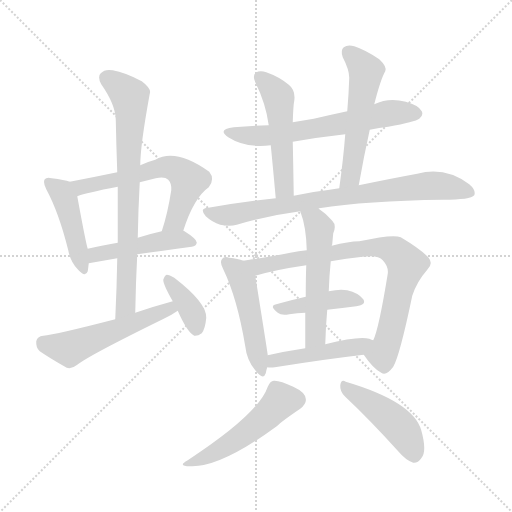
t = 0.00 s
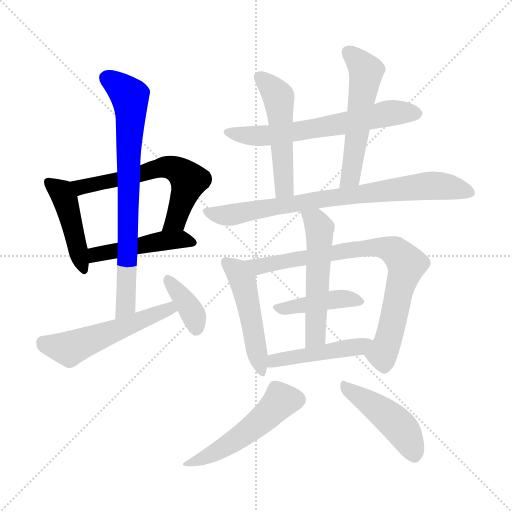
t = 2.37 s
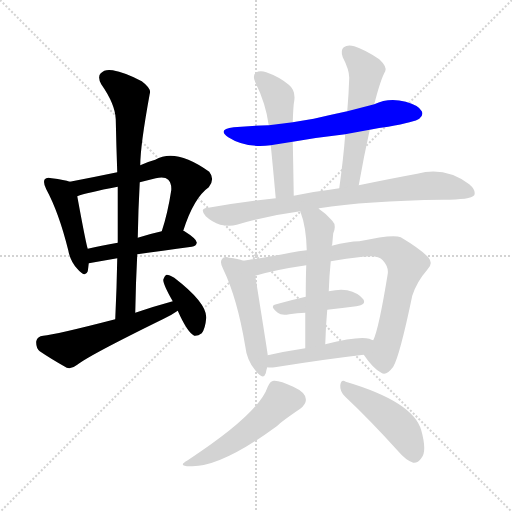
t = 4.74 s
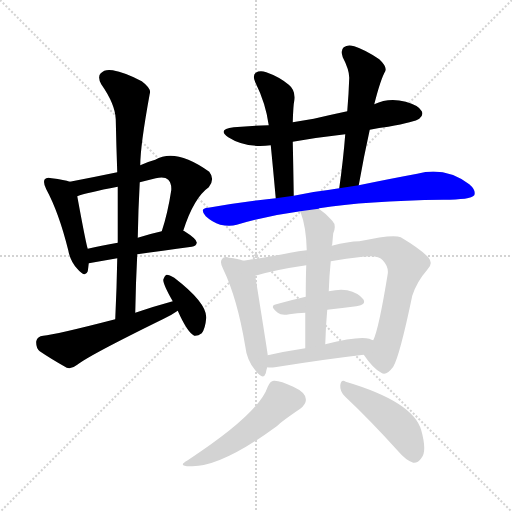
t = 7.11 s
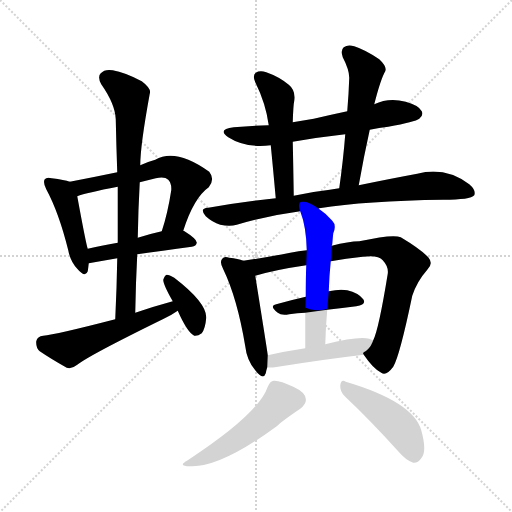
t = 9.48 s
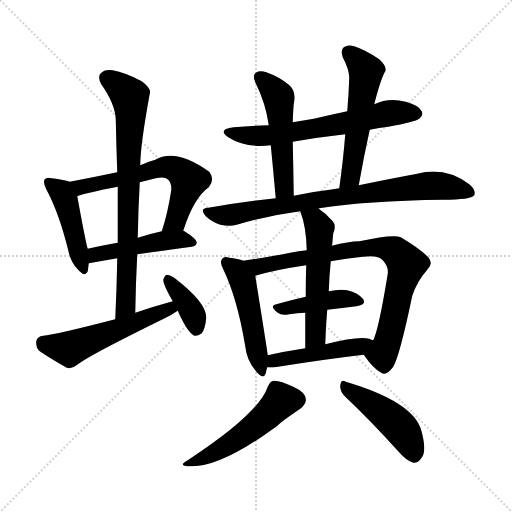
t = 11.85 s

The animated SVG that drew these frames (rendered in a browser with its animation timeline set to each time). Animation: 17 CSS @keyframes rules; one cycle of 11.85 s.

<svg version="1.1" viewBox="0 0 1024 1024" xmlns="http://www.w3.org/2000/svg">
  <g stroke="lightgray" stroke-dasharray="1,1" stroke-width="1" transform="scale(4, 4)">
    <line x1="0" y1="0" x2="256" y2="256"></line>
    <line x1="256" y1="0" x2="0" y2="256"></line>
    <line x1="128" y1="0" x2="128" y2="256"></line>
    <line x1="0" y1="128" x2="256" y2="128"></line>
  </g>
<g transform="scale(1, -1) translate(0, -900)">
   <style type="text/css">
    @keyframes keyframes0 {
      from {
       stroke: blue;
       stroke-dashoffset: 448;
       stroke-width: 128;
       }
       59% {
       animation-timing-function: step-end;
       stroke: blue;
       stroke-dashoffset: 0;
       stroke-width: 128;
       }
       to {
       stroke: black;
       stroke-width: 1024;
       }
       }
       #make-me-a-hanzi-animation-0 {
         animation: keyframes0 0.614583s both;
         animation-delay: 0.000000s;
         animation-timing-function: linear;
       }
    @keyframes keyframes1 {
      from {
       stroke: blue;
       stroke-dashoffset: 613;
       stroke-width: 128;
       }
       67% {
       animation-timing-function: step-end;
       stroke: blue;
       stroke-dashoffset: 0;
       stroke-width: 128;
       }
       to {
       stroke: black;
       stroke-width: 1024;
       }
       }
       #make-me-a-hanzi-animation-1 {
         animation: keyframes1 0.748861s both;
         animation-delay: 0.614583s;
         animation-timing-function: linear;
       }
    @keyframes keyframes2 {
      from {
       stroke: blue;
       stroke-dashoffset: 466;
       stroke-width: 128;
       }
       60% {
       animation-timing-function: step-end;
       stroke: blue;
       stroke-dashoffset: 0;
       stroke-width: 128;
       }
       to {
       stroke: black;
       stroke-width: 1024;
       }
       }
       #make-me-a-hanzi-animation-2 {
         animation: keyframes2 0.629232s both;
         animation-delay: 1.363444s;
         animation-timing-function: linear;
       }
    @keyframes keyframes3 {
      from {
       stroke: blue;
       stroke-dashoffset: 757;
       stroke-width: 128;
       }
       71% {
       animation-timing-function: step-end;
       stroke: blue;
       stroke-dashoffset: 0;
       stroke-width: 128;
       }
       to {
       stroke: black;
       stroke-width: 1024;
       }
       }
       #make-me-a-hanzi-animation-3 {
         animation: keyframes3 0.866048s both;
         animation-delay: 1.992676s;
         animation-timing-function: linear;
       }
    @keyframes keyframes4 {
      from {
       stroke: blue;
       stroke-dashoffset: 533;
       stroke-width: 128;
       }
       63% {
       animation-timing-function: step-end;
       stroke: blue;
       stroke-dashoffset: 0;
       stroke-width: 128;
       }
       to {
       stroke: black;
       stroke-width: 1024;
       }
       }
       #make-me-a-hanzi-animation-4 {
         animation: keyframes4 0.683757s both;
         animation-delay: 2.858724s;
         animation-timing-function: linear;
       }
    @keyframes keyframes5 {
      from {
       stroke: blue;
       stroke-dashoffset: 374;
       stroke-width: 128;
       }
       55% {
       animation-timing-function: step-end;
       stroke: blue;
       stroke-dashoffset: 0;
       stroke-width: 128;
       }
       to {
       stroke: black;
       stroke-width: 1024;
       }
       }
       #make-me-a-hanzi-animation-5 {
         animation: keyframes5 0.554362s both;
         animation-delay: 3.542480s;
         animation-timing-function: linear;
       }
    @keyframes keyframes6 {
      from {
       stroke: blue;
       stroke-dashoffset: 632;
       stroke-width: 128;
       }
       67% {
       animation-timing-function: step-end;
       stroke: blue;
       stroke-dashoffset: 0;
       stroke-width: 128;
       }
       to {
       stroke: black;
       stroke-width: 1024;
       }
       }
       #make-me-a-hanzi-animation-6 {
         animation: keyframes6 0.764323s both;
         animation-delay: 4.096842s;
         animation-timing-function: linear;
       }
    @keyframes keyframes7 {
      from {
       stroke: blue;
       stroke-dashoffset: 509;
       stroke-width: 128;
       }
       62% {
       animation-timing-function: step-end;
       stroke: blue;
       stroke-dashoffset: 0;
       stroke-width: 128;
       }
       to {
       stroke: black;
       stroke-width: 1024;
       }
       }
       #make-me-a-hanzi-animation-7 {
         animation: keyframes7 0.664225s both;
         animation-delay: 4.861165s;
         animation-timing-function: linear;
       }
    @keyframes keyframes8 {
      from {
       stroke: blue;
       stroke-dashoffset: 543;
       stroke-width: 128;
       }
       64% {
       animation-timing-function: step-end;
       stroke: blue;
       stroke-dashoffset: 0;
       stroke-width: 128;
       }
       to {
       stroke: black;
       stroke-width: 1024;
       }
       }
       #make-me-a-hanzi-animation-8 {
         animation: keyframes8 0.691895s both;
         animation-delay: 5.525391s;
         animation-timing-function: linear;
       }
    @keyframes keyframes9 {
      from {
       stroke: blue;
       stroke-dashoffset: 790;
       stroke-width: 128;
       }
       72% {
       animation-timing-function: step-end;
       stroke: blue;
       stroke-dashoffset: 0;
       stroke-width: 128;
       }
       to {
       stroke: black;
       stroke-width: 1024;
       }
       }
       #make-me-a-hanzi-animation-9 {
         animation: keyframes9 0.892904s both;
         animation-delay: 6.217285s;
         animation-timing-function: linear;
       }
    @keyframes keyframes10 {
      from {
       stroke: blue;
       stroke-dashoffset: 490;
       stroke-width: 128;
       }
       61% {
       animation-timing-function: step-end;
       stroke: blue;
       stroke-dashoffset: 0;
       stroke-width: 128;
       }
       to {
       stroke: black;
       stroke-width: 1024;
       }
       }
       #make-me-a-hanzi-animation-10 {
         animation: keyframes10 0.648763s both;
         animation-delay: 7.110189s;
         animation-timing-function: linear;
       }
    @keyframes keyframes11 {
      from {
       stroke: blue;
       stroke-dashoffset: 803;
       stroke-width: 128;
       }
       72% {
       animation-timing-function: step-end;
       stroke: blue;
       stroke-dashoffset: 0;
       stroke-width: 128;
       }
       to {
       stroke: black;
       stroke-width: 1024;
       }
       }
       #make-me-a-hanzi-animation-11 {
         animation: keyframes11 0.903483s both;
         animation-delay: 7.758952s;
         animation-timing-function: linear;
       }
    @keyframes keyframes12 {
      from {
       stroke: blue;
       stroke-dashoffset: 422;
       stroke-width: 128;
       }
       58% {
       animation-timing-function: step-end;
       stroke: blue;
       stroke-dashoffset: 0;
       stroke-width: 128;
       }
       to {
       stroke: black;
       stroke-width: 1024;
       }
       }
       #make-me-a-hanzi-animation-12 {
         animation: keyframes12 0.593424s both;
         animation-delay: 8.662435s;
         animation-timing-function: linear;
       }
    @keyframes keyframes13 {
      from {
       stroke: blue;
       stroke-dashoffset: 536;
       stroke-width: 128;
       }
       64% {
       animation-timing-function: step-end;
       stroke: blue;
       stroke-dashoffset: 0;
       stroke-width: 128;
       }
       to {
       stroke: black;
       stroke-width: 1024;
       }
       }
       #make-me-a-hanzi-animation-13 {
         animation: keyframes13 0.686198s both;
         animation-delay: 9.255859s;
         animation-timing-function: linear;
       }
    @keyframes keyframes14 {
      from {
       stroke: blue;
       stroke-dashoffset: 462;
       stroke-width: 128;
       }
       60% {
       animation-timing-function: step-end;
       stroke: blue;
       stroke-dashoffset: 0;
       stroke-width: 128;
       }
       to {
       stroke: black;
       stroke-width: 1024;
       }
       }
       #make-me-a-hanzi-animation-14 {
         animation: keyframes14 0.625977s both;
         animation-delay: 9.942057s;
         animation-timing-function: linear;
       }
    @keyframes keyframes15 {
      from {
       stroke: blue;
       stroke-dashoffset: 504;
       stroke-width: 128;
       }
       62% {
       animation-timing-function: step-end;
       stroke: blue;
       stroke-dashoffset: 0;
       stroke-width: 128;
       }
       to {
       stroke: black;
       stroke-width: 1024;
       }
       }
       #make-me-a-hanzi-animation-15 {
         animation: keyframes15 0.660156s both;
         animation-delay: 10.568034s;
         animation-timing-function: linear;
       }
    @keyframes keyframes16 {
      from {
       stroke: blue;
       stroke-dashoffset: 453;
       stroke-width: 128;
       }
       60% {
       animation-timing-function: step-end;
       stroke: blue;
       stroke-dashoffset: 0;
       stroke-width: 128;
       }
       to {
       stroke: black;
       stroke-width: 1024;
       }
       }
       #make-me-a-hanzi-animation-16 {
         animation: keyframes16 0.618652s both;
         animation-delay: 11.228190s;
         animation-timing-function: linear;
       }
</style>
<path d="M 139.5 536.5 Q 129.5 540.5 103.5 543.5 Q 93.5 546.5 89.5 541.5 Q 85.5 535.5 92.5 521.5 Q 117.5 475.5 136.5 399.5 Q 140.5 377.5 154.5 362.5 Q 170.5 343.5 175.5 357.5 Q 176.5 364.5 177.5 373.5 L 175.5 402.5 Q 172.5 409.5 154.5 507.5 C 149.5 533.5 149.5 533.5 139.5 536.5 Z" fill="lightgray"></path> 
<path d="M 366.5 438.5 Q 387.5 504.5 417.5 525.5 Q 430.5 541.5 418.5 556.5 Q 351.5 604.5 310.5 580.5 Q 295.5 576.5 280.5 569.5 L 234.5 555.5 Q 186.5 545.5 139.5 536.5 C 110.5 530.5 125.5 498.5 154.5 507.5 Q 172.5 514.5 235.5 526.5 L 279.5 535.5 Q 295.5 539.5 311.5 543.5 Q 329.5 547.5 336.5 540.5 Q 343.5 533.5 342.5 519.5 Q 335.5 473.5 323.5 437.5 C 314.5 408.5 356.5 410.5 366.5 438.5 Z" fill="lightgray"></path> 
<path d="M 274.5 391.5 Q 322.5 398.5 383.5 406.5 Q 392.5 407.5 393.5 414.5 Q 394.5 421.5 367.5 438.5 L 366.5 438.5 L 323.5 437.5 Q 296.5 431.5 275.5 424.5 L 235.5 414.5 Q 201.5 408.5 175.5 402.5 C 146.5 395.5 147.5 368.5 177.5 373.5 L 234.5 383.5 L 274.5 391.5 Z" fill="lightgray"></path> 
<path d="M 270.5 274.5 Q 271.5 334.5 274.5 391.5 L 275.5 424.5 Q 276.5 481.5 279.5 535.5 L 280.5 569.5 Q 280.5 608.5 299.5 712.5 Q 303.5 722.5 283.5 737.5 Q 249.5 755.5 225.5 759.5 Q 209.5 762.5 201.5 753.5 Q 194.5 746.5 202.5 731.5 Q 230.5 691.5 231.5 661.5 Q 232.5 610.5 234.5 555.5 L 235.5 526.5 Q 235.5 472.5 235.5 414.5 L 234.5 383.5 Q 233.5 325.5 230.5 261.5 C 229.5 231.5 269.5 244.5 270.5 274.5 Z" fill="lightgray"></path> 
<path d="M 345.5 297.5 Q 308.5 287.5 270.5 274.5 L 230.5 261.5 Q 110.5 230.5 86.5 228.5 Q 74.5 227.5 72.5 217.5 Q 71.5 204.5 79.5 197.5 Q 101.5 182.5 133.5 164.5 Q 143.5 161.5 154.5 170.5 Q 178.5 189.5 327.5 262.5 Q 342.5 269.5 355.5 278.5 C 380.5 294.5 374.5 305.5 345.5 297.5 Z" fill="lightgray"></path> 
<path d="M 355.5 278.5 Q 374.5 235.5 388.5 228.5 Q 395.5 227.5 403.5 233.5 Q 410.5 242.5 412.5 264.5 Q 413.5 294.5 348.5 344.5 Q 338.5 350.5 333.5 350.5 Q 329.5 349.5 326.5 340.5 Q 326.5 330.5 345.5 297.5 L 355.5 278.5 Z" fill="lightgray"></path> 
<path d="M 739.5 640.5 Q 758.5 644.5 776.5 646.5 Q 830.5 656.5 838.5 662.5 Q 847.5 669.5 843.5 677.5 Q 837.5 689.5 811.5 696.5 Q 777.5 705.5 748.5 691.5 L 694.5 677.5 Q 661.5 670.5 627.5 662.5 Q 606.5 659.5 585.5 655.5 L 537.5 649.5 Q 503.5 648.5 467.5 645.5 Q 433.5 641.5 456.5 625.5 Q 490.5 603.5 541.5 609.5 L 585.5 616.5 Q 636.5 625.5 690.5 631.5 L 739.5 640.5 Z" fill="lightgray"></path> 
<path d="M 585.5 655.5 Q 586.5 689.5 588.5 698.5 Q 591.5 719.5 577.5 730.5 Q 558.5 746.5 532.5 755.5 Q 519.5 759.5 511.5 754.5 Q 504.5 748.5 510.5 735.5 Q 531.5 693.5 537.5 649.5 L 541.5 609.5 Q 545.5 569.5 551.5 503.5 C 554.5 473.5 587.5 478.5 587.5 508.5 Q 586.5 571.5 585.5 616.5 L 585.5 655.5 Z" fill="lightgray"></path> 
<path d="M 717.5 529.5 Q 727.5 586.5 739.5 640.5 L 748.5 691.5 Q 761.5 742.5 770.5 757.5 Q 774.5 766.5 758.5 781.5 Q 730.5 800.5 708.5 807.5 Q 695.5 811.5 687.5 805.5 Q 680.5 799.5 685.5 785.5 Q 698.5 760.5 698.5 744.5 Q 697.5 713.5 694.5 677.5 L 690.5 631.5 Q 686.5 580.5 678.5 523.5 C 674.5 493.5 712.5 499.5 717.5 529.5 Z" fill="lightgray"></path> 
<path d="M 637.5 482.5 Q 637.5 483.5 638.5 483.5 Q 731.5 498.5 886.5 500.5 Q 941.5 500.5 948.5 509.5 Q 952.5 519.5 938.5 531.5 Q 890.5 567.5 834.5 552.5 Q 785.5 543.5 717.5 529.5 L 678.5 523.5 Q 668.5 522.5 659.5 520.5 Q 623.5 516.5 587.5 508.5 L 551.5 503.5 Q 485.5 496.5 416.5 484.5 Q 397.5 483.5 411.5 467.5 Q 424.5 455.5 440.5 450.5 Q 459.5 446.5 473.5 450.5 Q 533.5 468.5 600.5 477.5 L 637.5 482.5 Z" fill="lightgray"></path> 
<path d="M 486.5 378.5 Q 476.5 382.5 458.5 384.5 Q 448.5 388.5 444.5 382.5 Q 438.5 376.5 446.5 361.5 Q 474.5 303.5 490.5 207.5 Q 493.5 179.5 510.5 159.5 Q 526.5 138.5 531.5 153.5 Q 532.5 159.5 534.5 165.5 L 535.5 189.5 Q 535.5 192.5 510.5 348.5 C 506.5 371.5 506.5 371.5 486.5 378.5 Z" fill="lightgray"></path> 
<path d="M 727.5 190.5 Q 746.5 162.5 762.5 154.5 Q 772.5 147.5 786.5 166.5 Q 799.5 188.5 824.5 308.5 Q 833.5 336.5 854.5 360.5 Q 867.5 372.5 856.5 385.5 Q 841.5 401.5 801.5 425.5 Q 786.5 432.5 718.5 417.5 Q 697.5 417.5 663.5 408.5 L 613.5 399.5 Q 597.5 398.5 580.5 394.5 Q 529.5 384.5 486.5 378.5 C 456.5 374.5 481.5 340.5 510.5 348.5 Q 550.5 360.5 612.5 369.5 L 661.5 377.5 Q 691.5 383.5 725.5 386.5 Q 756.5 390.5 765.5 379.5 Q 777.5 366.5 775.5 352.5 Q 757.5 241.5 746.5 219.5 C 736.5 191.5 721.5 198.5 727.5 190.5 Z" fill="lightgray"></path> 
<path d="M 654.5 280.5 Q 685.5 284.5 712.5 287.5 Q 733.5 290.5 726.5 301.5 Q 716.5 314.5 694.5 319.5 Q 679.5 322.5 657.5 317.5 L 611.5 306.5 Q 580.5 299.5 552.5 291.5 Q 537.5 288.5 555.5 274.5 Q 562.5 268.5 578.5 271.5 Q 594.5 274.5 610.5 274.5 L 654.5 280.5 Z" fill="lightgray"></path> 
<path d="M 663.5 408.5 Q 663.5 409.5 664.5 411.5 Q 665.5 424.5 666.5 433.5 Q 673.5 449.5 664.5 458.5 Q 651.5 473.5 637.5 482.5 C 613.5 499.5 590.5 505.5 600.5 477.5 Q 612.5 446.5 613.5 399.5 L 612.5 369.5 Q 611.5 344.5 611.5 306.5 L 610.5 274.5 Q 610.5 243.5 610.5 203.5 C 610.5 173.5 649.5 181.5 650.5 211.5 Q 651.5 248.5 654.5 280.5 L 657.5 317.5 Q 658.5 348.5 661.5 377.5 L 663.5 408.5 Z" fill="lightgray"></path> 
<path d="M 534.5 165.5 Q 540.5 164.5 549.5 165.5 Q 649.5 181.5 727.5 190.5 C 757.5 193.5 774.5 209.5 746.5 219.5 Q 743.5 220.5 738.5 222.5 Q 717.5 228.5 650.5 211.5 L 610.5 203.5 Q 570.5 197.5 535.5 189.5 C 506.5 182.5 504.5 167.5 534.5 165.5 Z" fill="lightgray"></path> 
<path d="M 535.5 126.5 Q 517.5 72.5 375.5 -20.5 Q 353.5 -32.5 380.5 -32.5 Q 440.5 -35.5 553.5 47.5 Q 563.5 57.5 600.5 82.5 Q 613.5 92.5 611.5 102.5 Q 610.5 115.5 586.5 126.5 Q 559.5 139.5 547.5 138.5 Q 540.5 138.5 535.5 126.5 Z" fill="lightgray"></path> 
<path d="M 690.5 106.5 Q 738.5 61.5 795.5 -1.5 Q 811.5 -20.5 826.5 -25.5 Q 835.5 -26.5 842.5 -16.5 Q 854.5 -3.5 842.5 39.5 Q 826.5 96.5 691.5 136.5 Q 682.5 142.5 680.5 129.5 Q 679.5 116.5 690.5 106.5 Z" fill="lightgray"></path> 
      <clipPath id="make-me-a-hanzi-clip-0">
      <path d="M 139.5 536.5 Q 129.5 540.5 103.5 543.5 Q 93.5 546.5 89.5 541.5 Q 85.5 535.5 92.5 521.5 Q 117.5 475.5 136.5 399.5 Q 140.5 377.5 154.5 362.5 Q 170.5 343.5 175.5 357.5 Q 176.5 364.5 177.5 373.5 L 175.5 402.5 Q 172.5 409.5 154.5 507.5 C 149.5 533.5 149.5 533.5 139.5 536.5 Z" fill="lightgray"></path>
      </clipPath>
      <path clip-path="url(#make-me-a-hanzi-clip-0)" d="M 97.5 536.5 L 122.5 515.5 L 134.5 490.5 L 165.5 362.5 " fill="none" id="make-me-a-hanzi-animation-0" stroke-dasharray="320 640" stroke-linecap="round"></path>

      <clipPath id="make-me-a-hanzi-clip-1">
      <path d="M 366.5 438.5 Q 387.5 504.5 417.5 525.5 Q 430.5 541.5 418.5 556.5 Q 351.5 604.5 310.5 580.5 Q 295.5 576.5 280.5 569.5 L 234.5 555.5 Q 186.5 545.5 139.5 536.5 C 110.5 530.5 125.5 498.5 154.5 507.5 Q 172.5 514.5 235.5 526.5 L 279.5 535.5 Q 295.5 539.5 311.5 543.5 Q 329.5 547.5 336.5 540.5 Q 343.5 533.5 342.5 519.5 Q 335.5 473.5 323.5 437.5 C 314.5 408.5 356.5 410.5 366.5 438.5 Z" fill="lightgray"></path>
      </clipPath>
      <path clip-path="url(#make-me-a-hanzi-clip-1)" d="M 146.5 534.5 L 162.5 526.5 L 223.5 536.5 L 324.5 565.5 L 352.5 561.5 L 377.5 538.5 L 351.5 459.5 L 330.5 442.5 " fill="none" id="make-me-a-hanzi-animation-1" stroke-dasharray="485 970" stroke-linecap="round"></path>

      <clipPath id="make-me-a-hanzi-clip-2">
      <path d="M 274.5 391.5 Q 322.5 398.5 383.5 406.5 Q 392.5 407.5 393.5 414.5 Q 394.5 421.5 367.5 438.5 L 366.5 438.5 L 323.5 437.5 Q 296.5 431.5 275.5 424.5 L 235.5 414.5 Q 201.5 408.5 175.5 402.5 C 146.5 395.5 147.5 368.5 177.5 373.5 L 234.5 383.5 L 274.5 391.5 Z" fill="lightgray"></path>
      </clipPath>
      <path clip-path="url(#make-me-a-hanzi-clip-2)" d="M 183.5 381.5 L 191.5 390.5 L 213.5 396.5 L 331.5 419.5 L 366.5 421.5 L 385.5 414.5 " fill="none" id="make-me-a-hanzi-animation-2" stroke-dasharray="338 676" stroke-linecap="round"></path>

      <clipPath id="make-me-a-hanzi-clip-3">
      <path d="M 270.5 274.5 Q 271.5 334.5 274.5 391.5 L 275.5 424.5 Q 276.5 481.5 279.5 535.5 L 280.5 569.5 Q 280.5 608.5 299.5 712.5 Q 303.5 722.5 283.5 737.5 Q 249.5 755.5 225.5 759.5 Q 209.5 762.5 201.5 753.5 Q 194.5 746.5 202.5 731.5 Q 230.5 691.5 231.5 661.5 Q 232.5 610.5 234.5 555.5 L 235.5 526.5 Q 235.5 472.5 235.5 414.5 L 234.5 383.5 Q 233.5 325.5 230.5 261.5 C 229.5 231.5 269.5 244.5 270.5 274.5 Z" fill="lightgray"></path>
      </clipPath>
      <path clip-path="url(#make-me-a-hanzi-clip-3)" d="M 214.5 743.5 L 259.5 706.5 L 261.5 688.5 L 251.5 288.5 L 235.5 269.5 " fill="none" id="make-me-a-hanzi-animation-3" stroke-dasharray="629 1258" stroke-linecap="round"></path>

      <clipPath id="make-me-a-hanzi-clip-4">
      <path d="M 345.5 297.5 Q 308.5 287.5 270.5 274.5 L 230.5 261.5 Q 110.5 230.5 86.5 228.5 Q 74.5 227.5 72.5 217.5 Q 71.5 204.5 79.5 197.5 Q 101.5 182.5 133.5 164.5 Q 143.5 161.5 154.5 170.5 Q 178.5 189.5 327.5 262.5 Q 342.5 269.5 355.5 278.5 C 380.5 294.5 374.5 305.5 345.5 297.5 Z" fill="lightgray"></path>
      </clipPath>
      <path clip-path="url(#make-me-a-hanzi-clip-4)" d="M 85.5 214.5 L 143.5 204.5 L 297.5 267.5 L 347.5 280.5 " fill="none" id="make-me-a-hanzi-animation-4" stroke-dasharray="405 810" stroke-linecap="round"></path>

      <clipPath id="make-me-a-hanzi-clip-5">
      <path d="M 355.5 278.5 Q 374.5 235.5 388.5 228.5 Q 395.5 227.5 403.5 233.5 Q 410.5 242.5 412.5 264.5 Q 413.5 294.5 348.5 344.5 Q 338.5 350.5 333.5 350.5 Q 329.5 349.5 326.5 340.5 Q 326.5 330.5 345.5 297.5 L 355.5 278.5 Z" fill="lightgray"></path>
      </clipPath>
      <path clip-path="url(#make-me-a-hanzi-clip-5)" d="M 334.5 342.5 L 378.5 285.5 L 392.5 241.5 " fill="none" id="make-me-a-hanzi-animation-5" stroke-dasharray="246 492" stroke-linecap="round"></path>

      <clipPath id="make-me-a-hanzi-clip-6">
      <path d="M 739.5 640.5 Q 758.5 644.5 776.5 646.5 Q 830.5 656.5 838.5 662.5 Q 847.5 669.5 843.5 677.5 Q 837.5 689.5 811.5 696.5 Q 777.5 705.5 748.5 691.5 L 694.5 677.5 Q 661.5 670.5 627.5 662.5 Q 606.5 659.5 585.5 655.5 L 537.5 649.5 Q 503.5 648.5 467.5 645.5 Q 433.5 641.5 456.5 625.5 Q 490.5 603.5 541.5 609.5 L 585.5 616.5 Q 636.5 625.5 690.5 631.5 L 739.5 640.5 Z" fill="lightgray"></path>
      </clipPath>
      <path clip-path="url(#make-me-a-hanzi-clip-6)" d="M 459.5 636.5 L 531.5 628.5 L 775.5 673.5 L 830.5 673.5 " fill="none" id="make-me-a-hanzi-animation-6" stroke-dasharray="504 1008" stroke-linecap="round"></path>

      <clipPath id="make-me-a-hanzi-clip-7">
      <path d="M 585.5 655.5 Q 586.5 689.5 588.5 698.5 Q 591.5 719.5 577.5 730.5 Q 558.5 746.5 532.5 755.5 Q 519.5 759.5 511.5 754.5 Q 504.5 748.5 510.5 735.5 Q 531.5 693.5 537.5 649.5 L 541.5 609.5 Q 545.5 569.5 551.5 503.5 C 554.5 473.5 587.5 478.5 587.5 508.5 Q 586.5 571.5 585.5 616.5 L 585.5 655.5 Z" fill="lightgray"></path>
      </clipPath>
      <path clip-path="url(#make-me-a-hanzi-clip-7)" d="M 519.5 746.5 L 557.5 705.5 L 567.5 522.5 L 556.5 513.5 " fill="none" id="make-me-a-hanzi-animation-7" stroke-dasharray="381 762" stroke-linecap="round"></path>

      <clipPath id="make-me-a-hanzi-clip-8">
      <path d="M 717.5 529.5 Q 727.5 586.5 739.5 640.5 L 748.5 691.5 Q 761.5 742.5 770.5 757.5 Q 774.5 766.5 758.5 781.5 Q 730.5 800.5 708.5 807.5 Q 695.5 811.5 687.5 805.5 Q 680.5 799.5 685.5 785.5 Q 698.5 760.5 698.5 744.5 Q 697.5 713.5 694.5 677.5 L 690.5 631.5 Q 686.5 580.5 678.5 523.5 C 674.5 493.5 712.5 499.5 717.5 529.5 Z" fill="lightgray"></path>
      </clipPath>
      <path clip-path="url(#make-me-a-hanzi-clip-8)" d="M 696.5 796.5 L 731.5 754.5 L 702.5 554.5 L 684.5 530.5 " fill="none" id="make-me-a-hanzi-animation-8" stroke-dasharray="415 830" stroke-linecap="round"></path>

      <clipPath id="make-me-a-hanzi-clip-9">
      <path d="M 637.5 482.5 Q 637.5 483.5 638.5 483.5 Q 731.5 498.5 886.5 500.5 Q 941.5 500.5 948.5 509.5 Q 952.5 519.5 938.5 531.5 Q 890.5 567.5 834.5 552.5 Q 785.5 543.5 717.5 529.5 L 678.5 523.5 Q 668.5 522.5 659.5 520.5 Q 623.5 516.5 587.5 508.5 L 551.5 503.5 Q 485.5 496.5 416.5 484.5 Q 397.5 483.5 411.5 467.5 Q 424.5 455.5 440.5 450.5 Q 459.5 446.5 473.5 450.5 Q 533.5 468.5 600.5 477.5 L 637.5 482.5 Z" fill="lightgray"></path>
      </clipPath>
      <path clip-path="url(#make-me-a-hanzi-clip-9)" d="M 413.5 476.5 L 464.5 470.5 L 626.5 499.5 L 847.5 527.5 L 883.5 528.5 L 941.5 514.5 " fill="none" id="make-me-a-hanzi-animation-9" stroke-dasharray="662 1324" stroke-linecap="round"></path>

      <clipPath id="make-me-a-hanzi-clip-10">
      <path d="M 486.5 378.5 Q 476.5 382.5 458.5 384.5 Q 448.5 388.5 444.5 382.5 Q 438.5 376.5 446.5 361.5 Q 474.5 303.5 490.5 207.5 Q 493.5 179.5 510.5 159.5 Q 526.5 138.5 531.5 153.5 Q 532.5 159.5 534.5 165.5 L 535.5 189.5 Q 535.5 192.5 510.5 348.5 C 506.5 371.5 506.5 371.5 486.5 378.5 Z" fill="lightgray"></path>
      </clipPath>
      <path clip-path="url(#make-me-a-hanzi-clip-10)" d="M 452.5 375.5 L 473.5 358.5 L 488.5 329.5 L 521.5 158.5 " fill="none" id="make-me-a-hanzi-animation-10" stroke-dasharray="362 724" stroke-linecap="round"></path>

      <clipPath id="make-me-a-hanzi-clip-11">
      <path d="M 727.5 190.5 Q 746.5 162.5 762.5 154.5 Q 772.5 147.5 786.5 166.5 Q 799.5 188.5 824.5 308.5 Q 833.5 336.5 854.5 360.5 Q 867.5 372.5 856.5 385.5 Q 841.5 401.5 801.5 425.5 Q 786.5 432.5 718.5 417.5 Q 697.5 417.5 663.5 408.5 L 613.5 399.5 Q 597.5 398.5 580.5 394.5 Q 529.5 384.5 486.5 378.5 C 456.5 374.5 481.5 340.5 510.5 348.5 Q 550.5 360.5 612.5 369.5 L 661.5 377.5 Q 691.5 383.5 725.5 386.5 Q 756.5 390.5 765.5 379.5 Q 777.5 366.5 775.5 352.5 Q 757.5 241.5 746.5 219.5 C 736.5 191.5 721.5 198.5 727.5 190.5 Z" fill="lightgray"></path>
      </clipPath>
      <path clip-path="url(#make-me-a-hanzi-clip-11)" d="M 494.5 376.5 L 516.5 366.5 L 753.5 405.5 L 793.5 395.5 L 812.5 371.5 L 778.5 227.5 L 762.5 191.5 L 739.5 189.5 " fill="none" id="make-me-a-hanzi-animation-11" stroke-dasharray="675 1350" stroke-linecap="round"></path>

      <clipPath id="make-me-a-hanzi-clip-12">
      <path d="M 654.5 280.5 Q 685.5 284.5 712.5 287.5 Q 733.5 290.5 726.5 301.5 Q 716.5 314.5 694.5 319.5 Q 679.5 322.5 657.5 317.5 L 611.5 306.5 Q 580.5 299.5 552.5 291.5 Q 537.5 288.5 555.5 274.5 Q 562.5 268.5 578.5 271.5 Q 594.5 274.5 610.5 274.5 L 654.5 280.5 Z" fill="lightgray"></path>
      </clipPath>
      <path clip-path="url(#make-me-a-hanzi-clip-12)" d="M 553.5 282.5 L 667.5 301.5 L 717.5 297.5 " fill="none" id="make-me-a-hanzi-animation-12" stroke-dasharray="294 588" stroke-linecap="round"></path>

      <clipPath id="make-me-a-hanzi-clip-13">
      <path d="M 663.5 408.5 Q 663.5 409.5 664.5 411.5 Q 665.5 424.5 666.5 433.5 Q 673.5 449.5 664.5 458.5 Q 651.5 473.5 637.5 482.5 C 613.5 499.5 590.5 505.5 600.5 477.5 Q 612.5 446.5 613.5 399.5 L 612.5 369.5 Q 611.5 344.5 611.5 306.5 L 610.5 274.5 Q 610.5 243.5 610.5 203.5 C 610.5 173.5 649.5 181.5 650.5 211.5 Q 651.5 248.5 654.5 280.5 L 657.5 317.5 Q 658.5 348.5 661.5 377.5 L 663.5 408.5 Z" fill="lightgray"></path>
      </clipPath>
      <path clip-path="url(#make-me-a-hanzi-clip-13)" d="M 607.5 472.5 L 634.5 452.5 L 639.5 418.5 L 631.5 234.5 L 615.5 211.5 " fill="none" id="make-me-a-hanzi-animation-13" stroke-dasharray="408 816" stroke-linecap="round"></path>

      <clipPath id="make-me-a-hanzi-clip-14">
      <path d="M 534.5 165.5 Q 540.5 164.5 549.5 165.5 Q 649.5 181.5 727.5 190.5 C 757.5 193.5 774.5 209.5 746.5 219.5 Q 743.5 220.5 738.5 222.5 Q 717.5 228.5 650.5 211.5 L 610.5 203.5 Q 570.5 197.5 535.5 189.5 C 506.5 182.5 504.5 167.5 534.5 165.5 Z" fill="lightgray"></path>
      </clipPath>
      <path clip-path="url(#make-me-a-hanzi-clip-14)" d="M 542.5 171.5 L 548.5 179.5 L 705.5 204.5 L 740.5 216.5 " fill="none" id="make-me-a-hanzi-animation-14" stroke-dasharray="334 668" stroke-linecap="round"></path>

      <clipPath id="make-me-a-hanzi-clip-15">
      <path d="M 535.5 126.5 Q 517.5 72.5 375.5 -20.5 Q 353.5 -32.5 380.5 -32.5 Q 440.5 -35.5 553.5 47.5 Q 563.5 57.5 600.5 82.5 Q 613.5 92.5 611.5 102.5 Q 610.5 115.5 586.5 126.5 Q 559.5 139.5 547.5 138.5 Q 540.5 138.5 535.5 126.5 Z" fill="lightgray"></path>
      </clipPath>
      <path clip-path="url(#make-me-a-hanzi-clip-15)" d="M 593.5 100.5 L 560.5 97.5 L 528.5 62.5 L 480.5 26.5 L 439.5 -0.5 L 385.5 -23.5 " fill="none" id="make-me-a-hanzi-animation-15" stroke-dasharray="376 752" stroke-linecap="round"></path>

      <clipPath id="make-me-a-hanzi-clip-16">
      <path d="M 690.5 106.5 Q 738.5 61.5 795.5 -1.5 Q 811.5 -20.5 826.5 -25.5 Q 835.5 -26.5 842.5 -16.5 Q 854.5 -3.5 842.5 39.5 Q 826.5 96.5 691.5 136.5 Q 682.5 142.5 680.5 129.5 Q 679.5 116.5 690.5 106.5 Z" fill="lightgray"></path>
      </clipPath>
      <path clip-path="url(#make-me-a-hanzi-clip-16)" d="M 691.5 124.5 L 762.5 78.5 L 798.5 47.5 L 815.5 22.5 L 827.5 -10.5 " fill="none" id="make-me-a-hanzi-animation-16" stroke-dasharray="325 650" stroke-linecap="round"></path>

</g>
</svg>
